pico-8 play session: hold ← + tap ❎

[t = 1 s] hold ← ~1s, tap ❎ ~2×
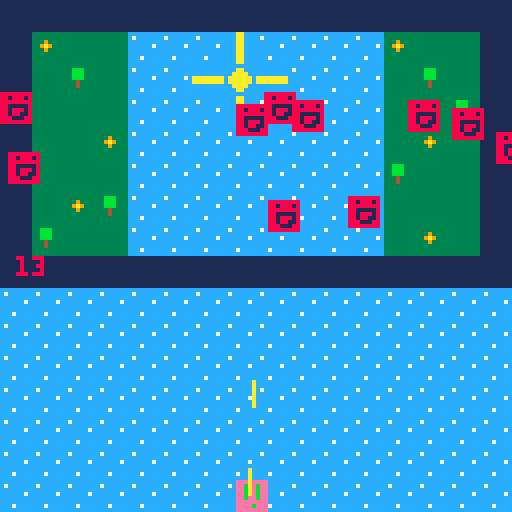
[t = 6 s] hold ← ~6s, tap ❎ ~10×
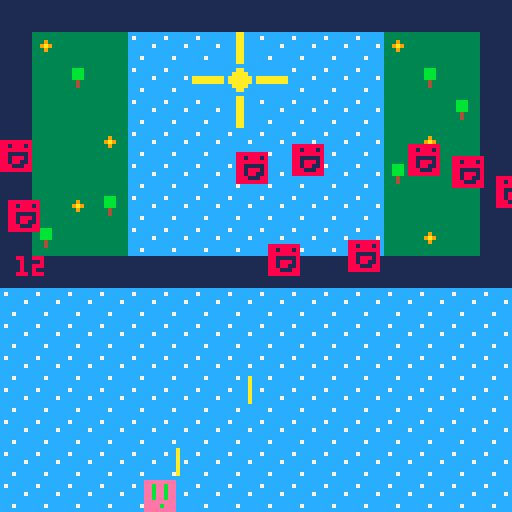
[t = 8 s] hold ← ~8s, tap ❎ ~14×
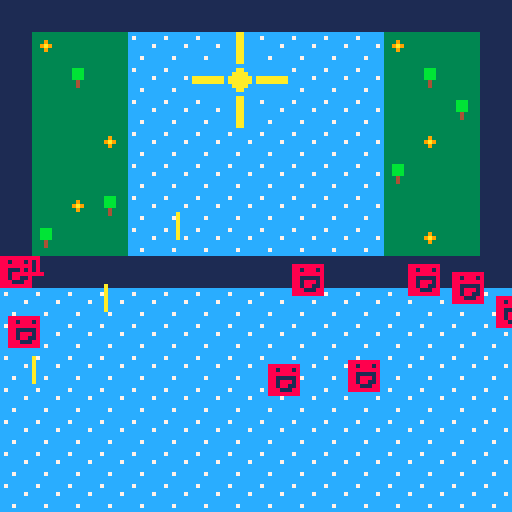

pico-8 cartridge
version 38
__lua__
-- personnage

p = {x=64,y=64,sprite=1}


-- enemies

actors = {}


-- creer enemies

function make_actor(x,y,sprite)
 local actor = {}
 actor.x = x
 actor.y = y
 actor.sprite = sprite
 actor.dx = 0
 actor.dy = 0
 actor.tag = 0
 actor.box = {x1=0,y1=0,x2=7,y2=7}
 add(actors,actor)
 return actor
end


-- initialisation

function _init()
 p = make_actor(60,120,1)
 p.cooldown = 0
 p.tag = 1
 p.box = {x1=1,y1=1,x2=6,y2=6}
  for i = 1,10 do
  mstr = make_actor(rnd(128),rnd(32),17)
  mstr.dy = 0.5
  mstr.tag = 2
  end
end


-- deplacement enemies

function move_actors()
 for a in all(actors) do
  a.x += a.dx
  a.y += a.dy
 end
end
  
  
-- dessiner ennemies

function draw_actors()
 for a in all(actors) do
  spr(a.sprite,a.x,a.y)
  if (a.x<-8 or a.x>=128 or
      a.y<-8 or a.y>=128) then
  del(actors,a)
 end
end
 
 
-- fonction projectile

function shoot()
 if(p.cooldown>0) p.cooldown-=1
 if (p.cooldown) == 0 and (btn(❎)) then 
    bullet = make_actor(p.x,p.y-3,19)
    bullet.dy = -1
    bullet.tag = 1
    p.cooldown = 10
 end
end


-- faire des boxs

function get_box(a)
 local box = {}
 box.x1 = a.x+a.box.x1
 box.y1 = a.y+a.box.y1
 box.x2 = a.x+a.box.x2
 box.y2 = a.x+a.box.y2
 return box
end

  
-- verifier si collisions

function check_coll(a,b)
 if (a == b or a.tag == b.tag) return false
  local box_a = get_box(a)
  local box_b = get_box(b)
   if (box_a.x1 > box_b.x2 or
       box_a.y1 > box_b.y2 or
       box_b.x1 > box_a.x2 or
       box_b.y1 > box_a.y2) then
   return false
  end
 return true
end
  

-- collisions
  
function collisions()
 for a in all(actors) do
  for b in all(actors) do
   if (check_coll(a,b) == true) then
    del(actors,a)
    del(actors,b)
   end
  end
 end
end
  

-- update

function _update()
 if (btn(⬅️)) p.x -=1
 if (btn(➡️)) p.x +=1
 if (btn(⬆️)) p.y -=1
 if (btn(⬇️)) p.y +=1
 shoot()
 move_actors()
 collisions()
end
end 


-- dessiner

function _draw()
 cls()
 map(0,0,0,0,16,16)
 draw_actors()
 print(#actors,4,64,8)
end
__gfx__
00000000eeeeeeee00000000cccccccc000000001111111100000000cccccccc00000000cccaaccc000000003333333300000000333333330000000033333333
00000000eebeebee00000000c7cccccc000000001111111100000000cccaaccc00000000cccaaccc000000003333333300000000333333330000000033bbb333
00700700eebeebee00000000cccccccc000000001111111100000000ccaaaacc00000000cccaaccc000000003339333300000000333333330000000033bbb333
00077000eebeebee00000000cccccc7c000000001111111100000000caaaaaac00000000cccaaccc00000000339a933300000000333333330000000033bbb333
00077000eebeebee00000000cccccccc000000001111111100000000caaaaaac00000000cccaaccc000000003339333300000000333333330000000033343333
00700700eeeeeeee00000000cccccccc000000001111111100000000ccaaaacc00000000cccaaccc000000003333333300000000333333330000000033343333
00000000eeeebeee00000000ccc7cccc000000001111111100000000cccaaccc00000000cccaaccc000000003333333300000000333333330000000033333333
00000000eeeeeeee00000000cccccccc000000001111111100000000cccccccc00000000cccaaccc000000003333333300000000333333330000000033333333
000000008888888800000000000000000000000000000000000000000000000000000000cccccccc000000000000000000000000000000000000000000000000
000000008818881800000000000a00000000000000000000000000000000000000000000cccccccc000000000000000000000000000000000000000000000000
000000008888888800000000000a00000000000000000000000000000000000000000000cccccccc000000000000000000000000000000000000000000000000
000000008811111800000000000a00000000000000000000000000000000000000000000aaaaaaaa000000000000000000000000000000000000000000000000
000000008818881800000000000a00000000000000000000000000000000000000000000aaaaaaaa000000000000000000000000000000000000000000000000
000000008818811800000000000a00000000000000000000000000000000000000000000cccccccc000000000000000000000000000000000000000000000000
000000008881118800000000000a00000000000000000000000000000000000000000000cccccccc000000000000000000000000000000000000000000000000
000000008888888800000000000a00000000000000000000000000000000000000000000cccccccc000000000000000000000000000000000000000000000000
00000000000000000000000000000000000000000000000000000000000000000000000000000000000000000000000000000000000000000000000000000000
00000000000000000000000000000000000000000000000000000000000000000000000000000000000000000000000000000000000000000000000000000000
00000000000000000000000000000000000000000000000000000000000000000000000000000000000000000000000000000000000000000000000000000000
00000000000000000000000000000000000000000000000000000000000000000000000000000000000000000000000000000000000000000000000000000000
00000000000000000000000000000000000000000000000000000000000000000000000000000000000000000000000000000000000000000000000000000000
00000000000000000000000000000000000000000000000000000000000000000000000000000000000000000000000000000000000000000000000000000000
00000000000000000000000000000000000000000000000000000000000000000000000000000000000000000000000000000000000000000000000000000000
00000000000000000000000000000000000000000000000000000000000000000000000000000000000000000000000000000000000000000000000000000000
00000000000000000000000000000000000000000000000000000000000000000000000000000000000000000000000000000000000000000000000000000000
00000000000000000000000000000000000000000000000000000000000000000000000000000000000000000000000000000000000000000000000000000000
00000000000000000000000000000000000000000000000000000000000000000000000000000000000000000000000000000000000000000000000000000000
00000000000000000000000000000000000000000000000000000000000000000000000000000000000000000000000000000000000000000000000000000000
00000000000000000000000000000000000000000000000000000000000000000000000000000000000000000000000000000000000000000000000000000000
00000000000000000000000000000000000000000000000000000000000000000000000000000000000000000000000000000000000000000000000000000000
00000000000000000000000000000000000000000000000000000000000000000000000000000000000000000000000000000000000000000000000000000000
00000000000000000000000000000000000000000000000000000000000000000000000000000000000000000000000000000000000000000000000000000000
00000000000000000000000000000000000000000000000000000000000000000000000000000000000000000000000000000000000000000000000000000000
00000000000000000000000000000000000000000000000000000000000000000000000000000000000000000000000000000000000000000000000000000000
00000000000000000000000000000000000000000000000000000000000000000000000000000000000000000000000000000000000000000000000000000000
00000000000000000000000000000000000000000000000000000000000000000000000000000000000000000000000000000000000000000000000000000000
00000000000000000000000000000000000000000000000000000000000000000000000000000000000000000000000000000000000000000000000000000000
00000000000000000000000000000000000000000000000000000000000000000000000000000000000000000000000000000000000000000000000000000000
00000000000000000000000000000000000000000000000000000000000000000000000000000000000000000000000000000000000000000000000000000000
00000000000000000000000000000000000000000000000000000000000000000000000000000000000000000000000000000000000000000000000000000000
00000000000000000000000000000000000000000000000000000000000000000000000000000000000000000000000000000000000000000000000000000000
00000000000000000000000000000000000000000000000000000000000000000000000000000000000000000000000000000000000000000000000000000000
00000000000000000000000000000000000000000000000000000000000000000000000000000000000000000000000000000000000000000000000000000000
00000000000000000000000000000000000000000000000000000000000000000000000000000000000000000000000000000000000000000000000000000000
00000000000000000000000000000000000000000000000000000000000000000000000000000000000000000000000000000000000000000000000000000000
00000000000000000000000000000000000000000000000000000000000000000000000000000000000000000000000000000000000000000000000000000000
00000000000000000000000000000000000000000000000000000000000000000000000000000000000000000000000000000000000000000000000000000000
00000000000000000000000000000000000000000000000000000000000000000000000000000000000000000000000000000000000000000000000000000000
00000000000000000000000000000000000000000000000000000000000000000000000000000000000000000000000000000000000000000000000000000000
00000000000000000000000000000000000000000000000000000000000000000000000000000000000000000000000000000000000000000000000000000000
00000000000000000000000000000000000000000000000000000000000000000000000000000000000000000000000000000000000000000000000000000000
00000000000000000000000000000000000000000000000000000000000000000000000000000000000000000000000000000000000000000000000000000000
00000000000000000000000000000000000000000000000000000000000000000000000000000000000000000000000000000000000000000000000000000000
00000000000000000000000000000000000000000000000000000000000000000000000000000000000000000000000000000000000000000000000000000000
00000000000000000000000000000000000000000000000000000000000000000000000000000000000000000000000000000000000000000000000000000000
00000000000000000000000000000000000000000000000000000000000000000000000000000000000000000000000000000000000000000000000000000000
00000000000000000000000000000000000000000000000000000000000000000000000000000000000000000000000000000000000000000000000000000000
00000000000000000000000000000000000000000000000000000000000000000000000000000000000000000000000000000000000000000000000000000000
00000000000000000000000000000000000000000000000000000000000000000000000000000000000000000000000000000000000000000000000000000000
00000000000000000000000000000000000000000000000000000000000000000000000000000000000000000000000000000000000000000000000000000000
00000000000000000000000000000000000000000000000000000000000000000000000000000000000000000000000000000000000000000000000000000000
00000000000000000000000000000000000000000000000000000000000000000000000000000000000000000000000000000000000000000000000000000000
00000000000000000000000000000000000000000000000000000000000000000000000000000000000000000000000000000000000000000000000000000000
00000000000000000000000000000000000000000000000000000000000000000000000000000000000000000000000000000000000000000000000000000000
30303030303030303030303030303030303030303030303030303030303030303030303030303030303030303030303030303030303030303030303030303030
30303030303030303030303030303030303030303030303030303030303030303030303030303030303030303030303030303030303030303030303030303030
30303030303030303030303030303030303030303030303030303030303030303030303030303030303030303030303030303030303030303030303030303030
30303030303030303030303030303030303030303030303030303030303030303030303030303030303030303030303030303030303030303030303030303030
30303030303030303030303030303030303030303030303030303030303030303030303030303030303030303030303030303030303030303030303030303030
30303030303030303030303030303030303030303030303030303030303030303030303030303030303030303030303030303030303030303030303030303030
30303030303030303030303030303030303030303030303030303030303030303030303030303030303030303030303030303030303030303030303030303030
30303030303030303030303030303030303030303030303030303030303030303030303030303030303030303030303030303030303030303030303030303030
30303030303030303030303030303030303030303030303030303030303030303030303030303030303030303030303030303030303030303030303030303030
30303030303030303030303030303030303030303030303030303030303030303030303030303030303030303030303030303030303030303030303030303030
30303030303030303030303030303030303030303030303030303030303030303030303030303030303030303030303030303030303030303030303030303030
30303030303030303030303030303030303030303030303030303030303030303030303030303030303030303030303030303030303030303030303030303030
30303030303030303030303030303030303030303030303030303030303030303030303030303030303030303030303030303030303030303030303030303030
30303030303030303030303030303030303030303030303030303030303030303030303030303030303030303030303030303030303030303030303030303030
30303030303030303030303030303030303030303030303030303030303030303030303030303030303030303030303030303030303030303030303030303030
30303030303030303030303030303030303030303030303030303030303030303030303030303030303030303030303030303030303030303030303030303030
30303030303030303030303030303030303030303030303030303030303030303030303030303030303030303030303000003030303030303030303030303030
30303030303030303030303030303030303030303030303030303030303030303030303030303030303030303030303030303030303030303030303030303030
30303030303030303030303030303030303030303030303030303030303030303030303030303030303030303030303000003030303030303030303030303030
30303030303030303030303030303030303030303030303030303030303030303030303030303030303030303030303030303030303030303030303030303030
30303030303030303030303030303030303030303030303030303030303030303030303030303030303030303030303030303030303030303030303030303030
30303030303030303030303030303030303030303030303030303030303030303030303030303030303030303030303030303030303030303030303030303030
30303030303030303030303030303030303030303030303030303030303030303030303030303030303030303030303030303030303030303030303030303030
30303030303030303030303030303030303030303030303030303030303030303030303030303030303030303030303030303030303030303030303030303030
30303030303030303030303030303030303030303030303030303030303030303030303030303030303030303030303030303030303030303030303030303030
30303030303030303030303030303030303030303030303030303030303030303030303030303030303030303030303030303030303030303030303030303030
30303030303030303030303030303030303030303030303030303030303030303030303030303030303030303030303030303030303030303030303030303030
30303030303030303030303030303030303030303030303030303030303030303030303030303030303030303030303030303030303030303030303030303030
30303030303030303030303030303030303030303030303030303030303030303030303030303030303030303030303030303030303030303030303030303030
30303030303030303030303030303030303030303030303030303030303030303030303030303030303030303030303030303030303030303030303030303030
30303030303030303030303030303030303030303030303030303030303030303030303030303030303030303030303030303030303030303030303030303030
30303030303030303030303030303030303030303030303030303030303030303030303030303030303030303030303030303030303030303030303030303030
30303030303030303030303030303030303030303030303030303030303030303030303030303030303030303030303030303030303030303030303030303030
30303030303030303030303030303030303030303030303030303030303030303030303030303030303030303030303030303030303030303030303030303030
30303030303030303030303030303030303030303030303030303030303030303030303030303030303030303030303030303030303030303030303030303030
30303030303030303030303030303030303030303030303030303030303030303030303030303030303030303030303030303030303030303030303030303030
30303030303030303030303030303030303030303030303030303030303030303030303030303030303030303030303030303030303030303030303030303030
30303030303030303030303030303030303030303030303030303030303030303030303030303030303030303030303030303030303030303030303030303030
30303030303030303030303030303030303030303030303030303030303030303030303030303030303030303030303030303030303030303030303030303030
30303030303030303030303030303030303030303030303030303030303030303030303030303030303030303030303030303030303030303030303030303030
30303030303030303030303030303030303030303030303030303030303030303030303030303030303030303030303030303030303030303030303030303030
30303030303030303030303030303030303030303030303030303030303030303030303030303030303030303030303030303030303030303030303030303030
30303030303030303030303030303030303030303030303030303030303030303030303030303030303030303030303030303030303030303030303030303030
30303030303030303030303030303030303030303030303030303030303030303030303030303030303030303030303030303030303030303030303030303030
30303030303030303030303030303030303030303030303030303030303030303030303030303030303030303030303030303030303030303030303030303030
30303030303030303030303030303030303030303030303030303030303030303030303030303030303030303030303030303030303030303030303030303030
30303030303030303030303030303030303030303030303030303030303030303030303030303030303030303030303030303030303030303030303030303030
30303030303030303030303030303030303030303030303030303030303030303030303030303030303030303030303030303030303030303030303030303030
30303030303030303030303030303030303030303030303030303030303030303030303030303030303030303030303030303030303030303030303030303030
30303030303030303030303030303030303030303030303030303030303030303030303030303030303030303030303030303030303030303030303030303030
30303030303030303030303030303030303030303030303030303030303030303030303030303030303030303030303030303030303030303030303030303030
30303030303030303030303030303030303030303030303030303030303030303030303030303030303030303030303030303030303030303030303030303030
30303030303030303030303030303030303030303030303030303030303030303030303030303030303030303030303030303030303030303030303030303030
30303030303030303030303030303030303030303030303030303030303030303030303030303030303030303030303030303030303030303030303030303030
30303030303030303030303030303030303030303030303030303030303030303030303030303030303030303030303030303030303030303030303030303030
30303030303030303030303030303030303030303030303030303030303030303030303030303030303030303030303030303030303030303030303030303030
30303030303030303030303030303030303030303030303030303030303030303030303030303030303030303030303030303030303030303030303030303030
30303030303030303030303030303030303030303030303030303030303030303030303030303030303030303030303030303030303030303030303030303030
30303030303030303030303030303030303030303030303030303030303030303030303030303030303030303030303030303030303030303030303030303030
30303030303030303030303030303030303030303030303030303030303030303030303030303030303030303030303030303030303030303030303030303030
30303030303030303030303030303030303030303030303030303030303030303030303030303030303030303030303030303030303030303030303030303030
30303030303030303030303030303030303030303030303030303030303030303030000000000000000000000000000000000000000000000000000000000000
30303030303030303030303030303030303030303030303030303030303030303030303030303030303030303030303030303030303030303030303030303030
30303030303030303030303030303030303030303030303030303030303030303030000000000000000000000000000000000000000000000000000000000000
__map__
0505050505050505050505050505050503030303030303030303030303030303030303030303030303030303030303030303030303030303030303030303030303030303030303030303030303030303030303030303030000000000000000000000000000000303030303030303030303030303030303030303030303030303
050b0d0d03030309030303030b0d0d0503030303030303030303030303030303030303030303030303030303030303030303030303030303030303030303030303030303030303030303030303030303030303030303030000000000000000000000000000000303030303030303030303030303030303030303030303030303
050d0f0d03031907190303030d0f0d0503030303030303030303030303030303030303030303030303030303030303030303030303030303030303030303030303030303030303030303030303030303030303030303030303030303030303030303030303030303030303030303030303030303030303030303030303030303
050d0d0d03030309030303030d0d0f0503030303030303030303030303030303030303030303030303030303030303030303030303030303030303030303030303030303030303030303030303030303030303030303030303030303030303030303030303030303030303030303030303030303030303030303030303030303
050d0d0b03030303030303030d0b0d0503030303030303030303030303030303030303030303030303030303030303030303030303030303030303030303030303030303030303030303030303030303030303030303030303030303030303030303030303030303030303030303030303030303030303030303030303030303
050d0d0d03030303030303030f0d0d0503030303030303030303030303030303030303030303030303030303030303030303030303030303030303030303030303030303030303030303030303030303030303030303030303030303030303030303030303030303030303030303030303030303030303030303030303030303
050d0b0f03030303030303030d0d0d0503030303030303030303030303030303030303030303030303030303030303030303030303030303030303030303030303030303030303030303030303030303030303030303030303030303030303030303030303030303030303030303030303030303030303030303030303030303
050f0d0d03030303030303030d0b0d0503030303030303030303030303030303030303030303030303030303030303030303030303030303030303030303030303030303030303030303030303030303030303030303030303030303030303030303030303030303030303030303030303030303030303030303030303030303
0505050505050505050505050505050503030303030303030303030303030303030303030303030303030303030303030303030303030303030303030303030303030303030303030303030303030303030303030303030303030303030303030303030303030303030303030303030303030303030303030303030303030303
0303030303030303030303030303030303030303030303030303030303030303030303030303030303030303030303030303030303030303030303030303030303030303030303030303030303030303030303030303030303030303030303030303030303030303030303030300000000000003030303030303030303030303
0303030303030303030303030303030303030303030303030303030303030303030303030303030303030303030303030303030303030303030303030303030303030303030303030303030303030303030303030303030303030303030303030303030303030303030303030303030303030303030303030303030303030303
0303030303030303030303030303030303030303030303030303030303030303030303030303030303030303030303030303030303030303030303030303030303030303030303030303030303030303030303030303030300000000030303030303030303030303030303030303030303030303030303030303030303030303
0303030303030303030303030303030303030303030303030303030303030303030303030303030303030303030303030303030303030303030303030303030303030303030303030303030303030303030303030303030303030303030303030303030303030303030303030303030303030303030303030303030303030303
0303030303030303030303030303030303030303030303030303030303030303030303030303030303030303030303030303030303030303030303030303030303030303030303030303030303030303030303030303030303030303030303030303030303030303030303030303030303030303030303030303030303030303
0303030303030303030303030303030303030303030303030303030303030303030303030303030303030303030303030303030303030303030303030303030303030303030303030303030303030303030303030303030303030303030303030303030303030303030303030303030303030303030303030303030303030303
0303030303030303030303030303030303030303030303030303030303030303030303030303030303030303030303030303030303030303030303030303030303030303030303030303030303030303030303030303030303030303030303030303030303030303030303030303030303030303030303030303030303030303
0303030303030303030303030303030303030303030303030303030303030303030303030303030303030303030303030303030303030303030303030303030303030303030303030303030303030303030303030303030303030303030303030303030303030303030303030303030303030303030303030303030303030303
0303030303030303030303030303030303030303030303030303030303030303030303030303030303030303030303030303030303030303030303030303030303030303030303030303030303030303030303030303030303030303030303030303030303030303030303030303030303030303030303030303030303030303
0303030303030303030303030303030303030303030303030303030303030303030303030303030303030303030303030303030303030303030303030303030303030303030303030303030303030303030303030303030303030303030303030303030303030303030303030303030303030303030303030303030303030303
0303030303030303030303030303030303030303030303030303030303030303030303030303030303030303030303030303030303030303030303030303030303030303030303030303030303030303030303030303030303030303030303030303030303030303030303030303030303030303030303030303030303030303
0303030303030303030303030303030303030303030303030303030303030303030303030303030303030303030303030303030303030303030303030303030303030303030303030303030303030303030303030303030303030303030303030303030303030303030303030303030303030303030303030303030303030303
0303030303030303030303030303030303030303030303030303030303030303030303030303030303030303030303030303030303030303030303030303030303030303030303030303030303030303030303030303030303030303030303030303030303030303030303030303030303030303030303030303030303030303
0303030303030303030303030303030303030303030303030303030303030303030303030303030303030303030303030303030303030303030303030303030303030303030303030303030303030303030303030303030303030303030303030303030303030303030303030303030303030303030303030303030303030303
0303030303030303030303030303030303030303030303030303030303030303030303030303030303030303030303030303030303030303030303030303030303030303030303030303030303030303030303030303030303030303030303030303030303030303030303030303030303030303030303030303030303030303
0303030303030303030303030303030303030303030303030303030303030303030303030303030303030303030303030303030303030303030303030303030303030303030303030303030303030303030303030303030303030303030303030303030303030303030303030303030303030303030303030303030303030303
0303030303030303030303030303030303030303030303030303030303030303030303030303030303030303030303030303030303030303030303030303030303030303030303030303030303030303030303030303030303030303030303030303030303030303030303030303030303030303030303030303030303030303
0303030303030303030303030303030303030303030303030303030303030303030303030303030303030303030303030303030303030303030303030303030303030303030303030303030303030303030303030303030303030303030303030303030303030303030303030303030303030303030303030303030303030303
0303030303030303030303030303030303030303030303030303030303030303030303030303030303030303030303030303030303030303030303030303030303030303030303030303030303030303030303030303030303030303030303030303030303030303030303030303030303030303030303030303030303030303
0303030303030303030303030303030303030303030303030303030303030303030303030303030303030303030303030303030303030303030303030303030303030303030303030303030303030303030303030303030303030303030303030303030303030303030303030303030303030303030303030303030303030303
0303030303030303030303030303030303030303030303030303030303030303030303030303030303030303030303030303030303030303030303030303030303030303030303030303030303030303030303030303030303030303030303030303030303030303030303030303030303030303030303030303030303030303
0303030303030303030303030303030303030303030303030303030303030303030303030303030303030303030303030303030303030303030303030303030303030303030303030303030303030303030303030303030303030303030303030303030303030303030303030303030303030303030303030303030303030303
0303030303030303030303030303030303030303030303030303030303030303030303030303030303030303030303030303030303030303030303030303030303030303030303030303030303030303030303030303030303030303030303030303030303030303030303030303030303030303030303030303030303030303
